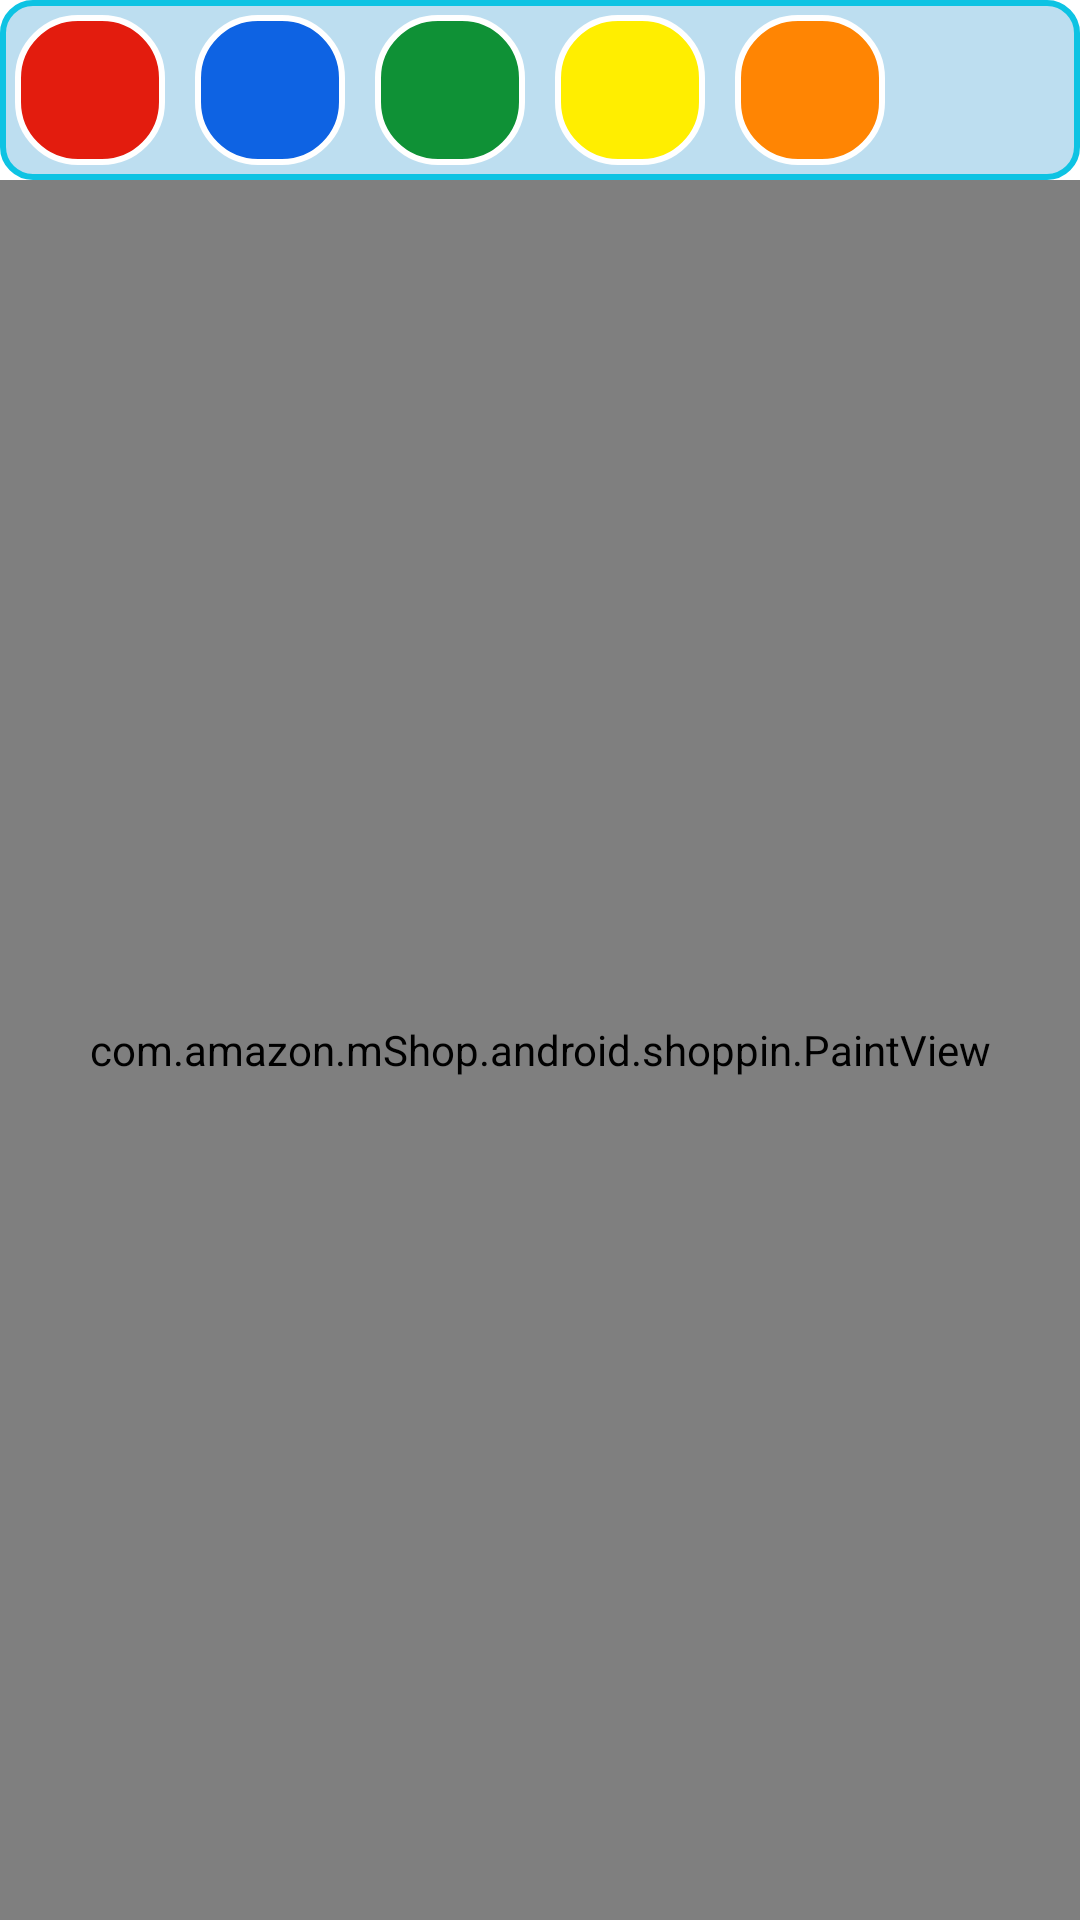

Produce the Android XML layout that renders to this screen, including the resource entries it uses.
<!-- AndroidManifest.xml: application theme Theme.MarbleParadise -->
<!-- res/layout/activity_remag.xml -->
<?xml version="1.0" encoding="utf-8"?>
<RelativeLayout xmlns:android="http://schemas.android.com/apk/res/android"
    xmlns:app="http://schemas.android.com/apk/res-auto"
    xmlns:tools="http://schemas.android.com/tools"
    android:layout_width="match_parent"
    android:layout_height="match_parent"
    tools:context=".remag">

    <LinearLayout
        android:id="@+id/tb"
        android:layout_width="match_parent"
        android:layout_height="wrap_content"
        android:gravity="center"
        android:orientation="horizontal"
        android:background="@drawable/barbck">

        <ImageButton
            android:id="@+id/redColor"
            android:layout_width="50dp"
            android:layout_height="50dp"
            android:layout_margin="5dp"
            android:layout_marginTop="10dp"
            android:layout_marginBottom="10dp"
            android:background="@drawable/rdback" />

        <ImageButton
            android:id="@+id/blueColor"
            android:layout_width="50dp"
            android:layout_height="50dp"
            android:layout_margin="5dp"
            android:layout_marginTop="10dp"
            android:layout_marginBottom="10dp"
            android:background="@drawable/blback" />

        <ImageButton
            android:id="@+id/greenColor"
            android:layout_width="50dp"
            android:layout_height="50dp"
            android:layout_margin="5dp"
            android:layout_marginTop="10dp"
            android:layout_marginBottom="10dp"
            android:background="@drawable/grback" />

        <ImageButton
            android:id="@+id/yellowColor"
            android:layout_width="50dp"
            android:layout_height="50dp"
            android:layout_margin="5dp"
            android:layout_marginTop="10dp"
            android:layout_marginBottom="10dp"
            android:background="@drawable/ylback" />

        <ImageButton
            android:id="@+id/orangeColor"
            android:layout_width="50dp"
            android:layout_height="50dp"
            android:layout_margin="5dp"
            android:layout_marginTop="10dp"
            android:layout_marginBottom="10dp"
            android:background="@drawable/ogback" />

        <ImageButton
            android:id="@+id/clearAll"
            android:layout_width="50dp"
            android:layout_height="50dp"
            android:layout_margin="5dp"
            android:layout_marginTop="10dp"
            android:layout_marginBottom="10dp"
            android:background="@drawable/ic_baseline_clear_24" />

    </LinearLayout>

    <RelativeLayout
        android:layout_width="match_parent"
        android:layout_height="match_parent"
        android:layout_below="@id/tb">

        <include layout="@layout/paint"/>
    </RelativeLayout>

</RelativeLayout>
<!-- res/layout/paint.xml (included above) -->
<?xml version="1.0" encoding="utf-8"?>
<androidx.constraintlayout.widget.ConstraintLayout xmlns:android="http://schemas.android.com/apk/res/android"
    android:layout_width="match_parent"
    android:layout_height="match_parent">

    <com.amazon.mShop.android.shoppin.PaintView
        android:layout_width="match_parent"
        android:layout_height="match_parent"/>

</androidx.constraintlayout.widget.ConstraintLayout>
<!-- resources referenced by this layout -->
<resources>
  <!-- drawable barbck (drawable) -->
  <?xml version="1.0" encoding="utf-8"?>
  <shape xmlns:android="http://schemas.android.com/apk/res/android">
  
      <corners android:radius="10dp"/>
      <stroke android:color="@color/blue"
          android:width="2dp"/>
      <solid android:color="#bddef0"/>
  
  </shape>
  <!-- drawable blback (drawable) -->
  <?xml version="1.0" encoding="utf-8"?>
  <shape xmlns:android="http://schemas.android.com/apk/res/android">
      <corners android:radius="20dp"/>
      <stroke android:color="@color/white"
          android:width="2dp"/>
      <solid android:color="#0E63E3"/>
  
  </shape>
  <!-- drawable grback (drawable) -->
  <?xml version="1.0" encoding="utf-8"?>
  <shape xmlns:android="http://schemas.android.com/apk/res/android">
      <corners android:radius="20dp"/>
      <stroke android:color="@color/white"
          android:width="2dp"/>
      <solid android:color="@color/green"/>
  
  </shape>
  <!-- drawable ogback (drawable) -->
  <?xml version="1.0" encoding="utf-8"?>
  <shape xmlns:android="http://schemas.android.com/apk/res/android">
      <corners android:radius="20dp"/>
      <stroke android:color="@color/white"
          android:width="2dp"/>
      <solid android:color="@color/orange"/>
  
  </shape>
  <!-- drawable rdback (drawable) -->
  <?xml version="1.0" encoding="utf-8"?>
  <shape xmlns:android="http://schemas.android.com/apk/res/android">
      <corners android:radius="20dp"/>
      <stroke android:color="@color/white"
          android:width="2dp"/>
      <solid android:color="@color/red"/>
  
  </shape>
  <!-- drawable ylback (drawable) -->
  <?xml version="1.0" encoding="utf-8"?>
  <shape xmlns:android="http://schemas.android.com/apk/res/android">
      <corners android:radius="20dp"/>
      <stroke android:color="@color/white"
          android:width="2dp"/>
      <solid android:color="@color/yellow"/>
  
  </shape>
  <style name="Theme.MarbleParadise" parent="Theme.MaterialComponents.DayNight.NoActionBar">
          
          <item name="colorPrimary">#06799F</item>
          <item name="colorPrimaryVariant">#06799F</item>
          <item name="colorOnPrimary">@color/white</item>
          
          <item name="colorSecondary">#06799F</item>
          <item name="colorSecondaryVariant">#06799F</item>
          <item name="colorOnSecondary">@color/black</item>
          
          <item name="android:statusBarColor" tools:targetApi="l">?attr/colorPrimaryVariant</item>
          
      </style>
  <color name="blue">#0ec3e3</color>
  <color name="white">#FFFFFFFF</color>
  <color name="green">#0f9136</color>
  <color name="orange">#ff8503</color>
  <color name="red">#e31c0e</color>
  <color name="yellow">#ffee00</color>
  <color name="black">#FF000000</color>
</resources>
